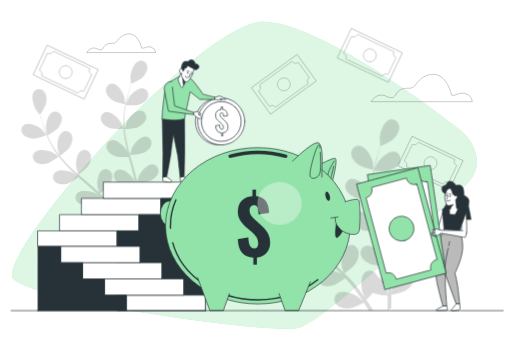
t = 0.00 s
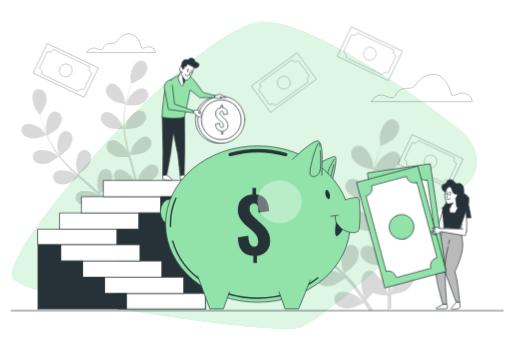
t = 0.19 s
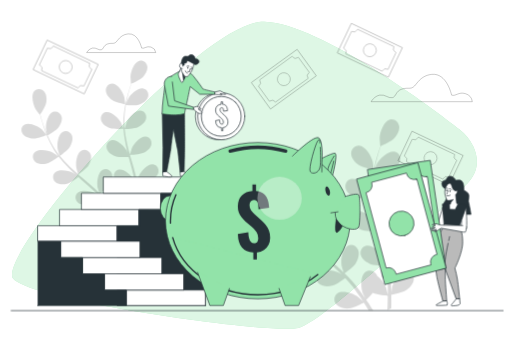
t = 0.56 s
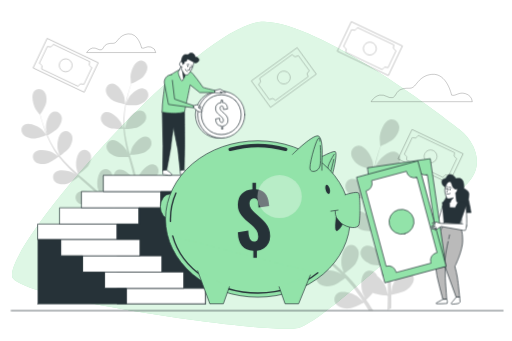
t = 0.75 s
t = 0.94 s: frame unchanged from t = 0.56 s, image omitted
t = 1.31 s: frame unchanged from t = 0.19 s, image omitted

The animated SVG that drew these frames (rendered in a browser with its animation timeline set to each time). Animation: 1 CSS @keyframes rule; one cycle of 1.50 s, repeats indefinitely.

<svg class="animated" id="freepik_stories-money-income" xmlns="http://www.w3.org/2000/svg" viewBox="0 0 750 500" version="1.1" xmlns:xlink="http://www.w3.org/1999/xlink" xmlns:svgjs="http://svgjs.com/svgjs"><style>svg#freepik_stories-money-income:not(.animated) .animable {opacity: 0;}svg#freepik_stories-money-income.animated #freepik--Money--inject-114 {animation: 1.5s Infinite  linear floating;animation-delay: 0s;}svg#freepik_stories-money-income.animated #freepik--Stairs--inject-114 {animation: 1.5s Infinite  linear floating;animation-delay: 0s;}svg#freepik_stories-money-income.animated #freepik--character-2--inject-114 {animation: 1.5s Infinite  linear floating;animation-delay: 0s;}svg#freepik_stories-money-income.animated #freepik--character-1--inject-114 {animation: 1.5s Infinite  linear floating;animation-delay: 0s;}svg#freepik_stories-money-income.animated #freepik--piggy-bank--inject-114 {animation: 1.5s Infinite  linear floating;animation-delay: 0s;}            @keyframes floating {                0% {                    opacity: 1;                    transform: translateY(0px);                }                50% {                    transform: translateY(-10px);                }                100% {                    opacity: 1;                    transform: translateY(0px);                }            }        </style><g id="freepik--background-simple--inject-114" class="animable" style="transform-origin: 358.107px 256.945px;"><path d="M693.45,214.3a68.8,68.8,0,0,0-20-24.59C637.59,161.77,469.77,34.48,387.2,31.84c-92.76-3-396.27,344.33-368.07,377s377,81.62,417.79,72,233-194.14,250.82-215.2C703.42,247.11,699.93,228,693.45,214.3Z" style="fill: rgb(146, 227, 169); transform-origin: 358.107px 256.945px;" id="elyzskxb2zt2" class="animable"></path><g id="el0wkuu8bebhcr"><path d="M693.45,214.3a68.8,68.8,0,0,0-20-24.59C637.59,161.77,469.77,34.48,387.2,31.84c-92.76-3-396.27,344.33-368.07,377s377,81.62,417.79,72,233-194.14,250.82-215.2C703.42,247.11,699.93,228,693.45,214.3Z" style="fill: rgb(255, 255, 255); opacity: 0.7; transform-origin: 358.107px 256.945px;" class="animable"></path></g></g><g id="freepik--Clouds--inject-114" class="animable" style="transform-origin: 409.45px 99.3624px;"><g id="el1g84qbuuca5"><path d="M661.77,139.44s-6.68-32.65-28.95-30.42c-10.12,1-16.89,6.08-22.76,14-7.53,10.11-10.23,4.23-21,7.55-9.64,3-8.16,11.13-14.1,12.61s-10.38-5.19-18.55-3.71-12.61,9.65-12.61,9.65H692.19a14.38,14.38,0,0,0-10.39-11.87C672.16,134.25,667.7,141.67,661.77,139.44Z" style="fill: none; stroke: rgb(0, 0, 0); stroke-miterlimit: 10; opacity: 0.3; transform-origin: 617.995px 129.015px;" class="animable"></path></g><g id="elwl9ez2flosa"><path d="M207.28,70.47s-4.56-22.32-19.78-20.79c-6.92.69-11.54,4.16-15.55,9.54-5.15,6.91-7,2.89-14.36,5.16C151,66.41,152,72,148,73s-7.1-3.55-12.67-2.53-8.62,6.59-8.62,6.59H228.07A9.81,9.81,0,0,0,221,69C214.38,66.92,211.34,72,207.28,70.47Z" style="fill: none; stroke: rgb(0, 0, 0); stroke-miterlimit: 10; opacity: 0.3; transform-origin: 177.39px 63.3324px;" class="animable"></path></g></g><g id="freepik--Money--inject-114" class="animable animator-active" style="transform-origin: 363.46px 160.235px;"><g id="elw4x4id4mz9m"><g style="opacity: 0.3; transform-origin: 541.9px 81.2px;" class="animable"><g id="elvfmhi0dvym"><rect x="517.94" y="39.72" width="47.92" height="82.96" style="fill: none; stroke: rgb(0, 0, 0); stroke-miterlimit: 10; transform-origin: 541.9px 81.2px; transform: rotate(-64.54deg);" class="animable"></rect></g><path d="M523.46,51a5.78,5.78,0,0,1-7.7,2.73,4.82,4.82,0,0,1-.63-.35L503.3,78.25a5.46,5.46,0,0,1,.67.26,5.79,5.79,0,0,1,2.73,7.71,3.07,3.07,0,0,1-.17.31L560.05,112c0-.11.09-.22.14-.33a5.78,5.78,0,0,1,7.7-2.74,6.44,6.44,0,0,1,.63.36l11.83-24.84a5.52,5.52,0,0,1-.67-.27A5.77,5.77,0,0,1,577,76.5a4.82,4.82,0,0,1,.35-.63L523.72,50.36A5.46,5.46,0,0,1,523.46,51Zm27,34.24A9.48,9.48,0,1,1,546,72.64,9.47,9.47,0,0,1,550.46,85.27Z" style="fill: none; stroke: rgb(0, 0, 0); stroke-miterlimit: 10; transform-origin: 541.825px 81.18px;" id="el7iea22szwz" class="animable"></path></g></g><g id="elulaj13od19"><g style="opacity: 0.3; transform-origin: 95.94px 105.7px;" class="animable"><g id="elu4dewjtt5f"><rect x="71.98" y="64.22" width="47.92" height="82.96" style="fill: none; stroke: rgb(0, 0, 0); stroke-miterlimit: 10; transform-origin: 95.94px 105.7px; transform: rotate(-64.54deg);" class="animable"></rect></g><path d="M77.5,75.53a5.77,5.77,0,0,1-7.7,2.73,4.82,4.82,0,0,1-.63-.35L57.34,102.75A5.52,5.52,0,0,1,58,103a5.77,5.77,0,0,1,2.73,7.7c-.05.11-.11.21-.17.32l53.52,25.48.14-.33a5.77,5.77,0,0,1,7.7-2.73,4.82,4.82,0,0,1,.63.35L134.39,109c-.23-.08-.45-.16-.67-.26A5.78,5.78,0,0,1,131,101a4.71,4.71,0,0,1,.35-.62L77.76,74.86A4.22,4.22,0,0,1,77.5,75.53Zm27,34.24A9.47,9.47,0,1,1,100,97.14,9.48,9.48,0,0,1,104.5,109.77Z" style="fill: none; stroke: rgb(0, 0, 0); stroke-miterlimit: 10; transform-origin: 95.865px 105.68px;" id="elylphvr9uw3" class="animable"></path></g></g><g id="el2753iqr57kd"><g style="opacity: 0.3; transform-origin: 630.98px 239.27px;" class="animable"><g id="el0lnafup6pj"><rect x="607.02" y="197.79" width="47.92" height="82.96" style="fill: none; stroke: rgb(0, 0, 0); stroke-miterlimit: 10; transform-origin: 630.98px 239.27px; transform: rotate(-64.54deg);" class="animable"></rect></g><path d="M612.54,209.1a5.78,5.78,0,0,1-7.71,2.74c-.22-.11-.42-.23-.62-.35l-11.83,24.84a6.16,6.16,0,0,1,.67.26,5.79,5.79,0,0,1,2.73,7.71l-.17.31,53.52,25.49a1.92,1.92,0,0,1,.14-.33A5.77,5.77,0,0,1,657,267c.22.11.43.23.63.35l11.82-24.84a6,6,0,0,1-.66-.26,5.79,5.79,0,0,1-2.74-7.71c.11-.21.23-.42.36-.62L612.8,208.44A5.32,5.32,0,0,1,612.54,209.1Zm27,34.25a9.48,9.48,0,1,1-4.48-12.63A9.48,9.48,0,0,1,639.53,243.35Z" style="fill: none; stroke: rgb(0, 0, 0); stroke-miterlimit: 10; transform-origin: 630.915px 239.27px;" id="elc5zqarkdgdk" class="animable"></path></g></g><g id="el285v8z1ljs7"><g style="opacity: 0.3; transform-origin: 415.77px 123.61px;" class="animable"><g id="elj8viyjyz7zr"><rect x="391.81" y="82.13" width="47.92" height="82.96" style="fill: none; stroke: rgb(0, 0, 0); stroke-miterlimit: 10; transform-origin: 415.77px 123.61px; transform: rotate(-125.94deg);" class="animable"></rect></g><path d="M380.46,125.36a5.78,5.78,0,0,1-1.29,8.07,4.39,4.39,0,0,1-.61.38l16.15,22.28a6.09,6.09,0,0,1,.55-.46,5.79,5.79,0,0,1,8.08,1.29,3,3,0,0,1,.19.3l48-34.8-.22-.27a5.79,5.79,0,0,1,1.28-8.08c.2-.14.41-.26.61-.38L437,91.42a6.37,6.37,0,0,1-.55.46,5.79,5.79,0,0,1-8.07-1.29A5.6,5.6,0,0,1,428,90l-48,34.83A5,5,0,0,1,380.46,125.36Zm43-7.31a9.47,9.47,0,1,1-13.23-2.11A9.46,9.46,0,0,1,423.44,118.05Z" style="fill: none; stroke: rgb(0, 0, 0); stroke-miterlimit: 10; transform-origin: 415.88px 123.61px;" id="elo5dqmuodqmh" class="animable"></path></g></g></g><g id="freepik--Plants--inject-114" class="animable" style="transform-origin: 318.748px 272.168px;"><g id="elf6qxgc6izc8"><g style="opacity: 0.15; transform-origin: 132.602px 213.428px;" class="animable"><path d="M48.46,203.24c6.34.21,19.44-5.35,19.45-5.35s-6.29-7.52-6.75-7.94c-5.31-4.91-18.47-11.28-25.52-7.3-5.09,2.87-5.94,9.44-2.71,14S43.06,203.07,48.46,203.24Z" id="eluqbjk7dgi5" class="animable" style="transform-origin: 49.466px 192.323px;"></path><path d="M68.26,239.7c5.93-1.41,16.36-9.53,17.19-10.18a169.27,169.27,0,0,0,15,16.94c3.12,3.12,6.36,6.15,9.64,9.15-1.7-1.14-3.23-2.16-3.46-2.28-6.43-3.33-20.8-6-26.55-.29-4.15,4.11-3.23,10.66,1.09,14.23s11.46,3.5,16.72,2.24,14.36-8,16.73-9.83l3.8,3.43c6.13,5.44,12.26,10.84,18.11,16.32,2.06,1.93,4,3.91,6,5.88-1.52-1-2.8-1.86-3-2-6.42-3.33-20.79-6-26.55-.29-4.15,4.1-3.23,10.66,1.09,14.22s11.46,3.51,16.72,2.25c5.09-1.21,13.48-7.36,16.3-9.5,2,2.08,3.92,4.16,5.72,6.26,1.2,1.46,2.46,2.79,3.58,4.33l3.39,4.45c2,2.91,4.19,5.9,6.12,8.79,1.36,2,2.61,3.92,3.89,5.87-2-2-6.09-5.68-6.47-6-5.84-4.27-19.64-9.08-26.2-4.31-4.72,3.43-4.8,10.05-1.07,14.23s10.8,5.19,16.18,4.75c5.93-.49,17.05-6.63,18.43-7.4,2.1,3.21,4.1,6.36,5.95,9.37,1.66,2.68,3.2,5.25,4.65,7.7l4.72-1.87c-1.65-2.67-3.41-5.46-5.32-8.4-2.11-3.27-4.43-6.73-6.85-10.26a105,105,0,0,0,8.37-8.94c5.51,2.64,17.33,3.59,18.85,3.7,0,3.84-.09,7.57-.21,11.1q-.1,3.63-.27,7l5-2c0-1.6.06-3.22.07-4.9.05-3.9,0-8.07,0-12.35,1.53-.26,14.06-2.53,19-5.89,4.46-3.06,9.28-8.19,9.55-13.91s-4-10.67-9.82-10.35c-8.09.44-15.76,12.88-17.59,19.88-.11.41-.79,5-1.16,7.94,0-1.75-.06-3.44-.12-5.24-.1-3.56-.3-7.11-.51-10.93-.16-1.84-.32-3.69-.49-5.57s-.49-3.82-.73-5.75c-.66-4.46-1.53-8.95-2.52-13.45,3.12-.1,14.17-.58,19.06-2.94s10.42-6.69,11.55-12.3-2.33-11.16-8.14-11.72c-8.06-.79-17.52,10.35-20.4,17-.18.41-1.71,5.41-2.49,8.17-.62-2.7-1.22-5.4-1.93-8.12-2-7.83-4.36-15.69-6.63-23.55-.7-2.41-1.36-4.81-2-7.22,1.11,0,14.26-.32,19.74-3,4.87-2.34,10.42-6.68,11.55-12.29s-2.33-11.16-8.14-11.72c-8.06-.79-17.53,10.35-20.4,17-.22.5-2.41,7.7-2.87,9.55-1.49-5.3-2.93-10.59-4.13-15.87a168.94,168.94,0,0,1-3.57-21.61c.51,0,14.25-.25,19.86-3,4.86-2.34,10.41-6.68,11.54-12.29s-2.33-11.16-8.14-11.73c-8.06-.78-17.52,10.36-20.4,17-.22.53-2.57,8.26-2.9,9.7,0-.42-.13-.86-.16-1.28a123.68,123.68,0,0,1,.38-22c.38-4,1-7.86,1.62-11.58,2.57.22,14.29,1.08,19.61-.8,5.09-1.8,11.09-5.5,12.82-10.95s-1.09-11.35-6.8-12.55c-7.93-1.66-18.56,8.37-22.14,14.65-.2.34-1.8,4-2.92,6.74.32-1.67.62-3.41,1-5,1.26-6,2.78-11.41,4.17-16.19.81-2.72,1.6-5.16,2.36-7.43,2.62-1.1,13.15-5.66,16.93-9.7s7.31-10,6.34-15.64-6.19-9.56-11.82-8c-7.8,2.18-12.61,16-12.9,23.21,0,.62.71,10.44.84,10.38l.16-.06c-.78,2.17-1.58,4.51-2.41,7.08-1.5,4.76-3.14,10.16-4.54,16.15a171.39,171.39,0,0,0-3.59,19.55,125.25,125.25,0,0,0-.87,22.21l0,.27c-.84-2.22-3.39-8.35-3.64-8.8-3.52-6.32-14-16.47-22-14.89-5.72,1.13-8.57,7.11-6.93,12.47s7.62,9.24,12.7,11.09c5.73,2.09,18.9,1.08,19.95,1a170.53,170.53,0,0,0,3.19,22.43c.89,4.31,1.91,8.63,3,12.94-.79-1.89-1.51-3.58-1.64-3.81-3.52-6.32-14-16.47-22-14.89-5.72,1.14-8.58,7.11-6.94,12.47s7.63,9.24,12.71,11.09,16.4,1.25,19.37,1c.44,1.65.85,3.3,1.29,5,2.1,7.92,4.24,15.8,6.1,23.61.65,2.75,1.2,5.48,1.75,8.21-.7-1.69-1.3-3.1-1.42-3.3-3.52-6.33-14-16.48-22-14.9-5.72,1.14-8.58,7.12-6.94,12.48s7.63,9.24,12.71,11.09c4.91,1.79,15.3,1.3,18.84,1.07.48,2.81,1,5.63,1.32,8.38.19,1.88.5,3.68.59,5.58s.25,3.74.37,5.58c.11,3.56.24,7.23.26,10.71,0,2.41,0,4.72,0,7-.62-2.74-2-8.09-2.11-8.52a37.17,37.17,0,0,0-11.34-15,11.2,11.2,0,0,0-.9-1.92c-2.88-4.81-9.22-6.7-13.91-3.22-6.5,4.83-6,19.44-3.7,26.29.14.4,2.12,4.62,3.41,7.26-1-1.43-1.95-2.84-3-4.31-2-2.91-4.17-5.76-6.45-8.83l-3.48-4.38c-1.14-1.48-2.52-2.91-3.79-4.39-3-3.36-6.21-6.62-9.52-9.83,2.55-1.8,11.5-8.3,14.28-13s5-11.32,2.85-16.62-8.1-8-13.26-5.29c-7.16,3.79-8.9,18.3-7.64,25.42.08.45,1.56,5.46,2.43,8.2-2-1.92-4-3.84-6.08-5.71-6-5.41-12.3-10.69-18.53-16-1.91-1.62-3.79-3.26-5.68-4.89.91-.63,11.72-8.14,14.83-13.36,2.77-4.64,5-11.33,2.85-16.63s-8.1-8-13.26-5.29c-7.16,3.8-8.91,18.31-7.64,25.43.09.54,2.23,7.74,2.87,9.55-4.16-3.6-8.28-7.23-12.19-11a170.33,170.33,0,0,1-14.91-16.05c.43-.3,11.74-8.08,14.93-13.43,2.77-4.64,5-11.32,2.85-16.62s-8.1-8-13.25-5.29c-7.17,3.79-8.91,18.3-7.65,25.42.1.56,2.41,8.31,2.93,9.69-.27-.33-.58-.64-.84-1A122.7,122.7,0,0,1,74.37,209c-1.91-3.57-3.53-7.09-5-10.55,2.25-1.23,12.5-7,15.9-11.48,3.26-4.31,6.22-10.71,4.66-16.21s-7.17-8.86-12.59-6.71c-7.54,3-10.87,17.21-10.4,24.43,0,.39.73,4.35,1.29,7.23-.66-1.57-1.36-3.18-2-4.7-2.26-5.7-4-11-5.45-15.81-.82-2.71-1.51-5.18-2.13-7.49,1.58-2.37,7.84-12,8.77-17.44s.58-12.36-3.34-16.53-10.44-4.56-14.27-.16c-5.31,6.12-1.71,20.29,2,26.48.32.53,6.35,8.31,6.43,8.19l.1-.14c.55,2.24,1.17,4.64,1.89,7.24,1.38,4.8,3,10.2,5.13,16a168.4,168.4,0,0,0,7.79,18.29,124.53,124.53,0,0,0,11.53,19l.17.21c-1.93-1.39-7.44-5.09-7.9-5.33-6.42-3.33-20.79-6-26.54-.29-4.15,4.11-3.24,10.66,1.09,14.23S63,241,68.26,239.7Z" id="eliec5zy477" class="animable" style="transform-origin: 140.655px 213.428px;"></path><path d="M183.27,152.93c.15,0-1.09-9.74-1.24-10.34-1.73-7-9.19-19.6-17.27-20.17-5.82-.42-10.15,4.6-10,10.19s4.91,10.93,9.32,14.06C169.27,150.34,183.26,152.93,183.27,152.93Z" id="el28gla3hfg4k" class="animable" style="transform-origin: 169.019px 137.663px;"></path></g></g><g id="elc4ivg8k2lzo"><g style="opacity: 0.15; transform-origin: 488.876px 315.285px;" class="animable"><path d="M391.47,307.27c7.34.24,22.5-6.19,22.52-6.2s-7.28-8.7-7.81-9.19c-6.16-5.69-21.39-13.06-29.56-8.45-5.89,3.32-6.87,10.92-3.13,16.22S385.21,307.07,391.47,307.27Z" id="eljxa8n2r0ie" class="animable" style="transform-origin: 392.635px 294.629px;"></path><path d="M539.87,454.51l.58,1h6.63c-.81-1.29-1.65-2.59-2.51-3.93-2.45-3.79-5.14-7.8-7.94-11.88a121.74,121.74,0,0,0,9.69-10.35c6.38,3.05,20.06,4.15,21.83,4.28,0,4.45-.11,8.77-.24,12.85-.09,2.81-.2,5.5-.32,8.1l5.79-2.3c0-1.85.07-3.73.09-5.69,0-4.51,0-9.33-.07-14.29,1.78-.31,16.28-2.92,22-6.82,5.16-3.54,10.75-9.49,11.06-16.1s-4.62-12.36-11.38-12c-9.36.51-18.24,14.92-20.36,23-.13.48-.91,5.82-1.35,9.19,0-2-.07-4-.14-6.07-.11-4.12-.34-8.23-.58-12.65q-.29-3.19-.57-6.45c-.14-2.16-.57-4.42-.85-6.66-.76-5.16-1.77-10.36-2.91-15.57,3.6-.11,16.41-.68,22.07-3.41s12.06-7.74,13.37-14.23-2.7-12.92-9.42-13.58c-9.34-.91-20.3,12-23.63,19.67-.21.48-2,6.27-2.89,9.46-.71-3.12-1.4-6.25-2.22-9.39-2.37-9.07-5.05-18.18-7.68-27.28-.81-2.78-1.58-5.57-2.36-8.35,1.28,0,16.51-.37,22.85-3.43,5.64-2.71,12.07-7.74,13.37-14.23s-2.69-12.92-9.42-13.58c-9.34-.91-20.29,12-23.62,19.67-.25.58-2.79,8.91-3.33,11.06-1.72-6.14-3.38-12.27-4.77-18.38a194.73,194.73,0,0,1-4.14-25c.59,0,16.5-.29,23-3.42,5.64-2.72,12.06-7.75,13.37-14.24s-2.69-12.92-9.42-13.57c-9.34-.92-20.29,12-23.63,19.67-.26.6-3,9.56-3.36,11.22,0-.49-.14-1-.18-1.48a142.53,142.53,0,0,1,.44-25.41c.44-4.67,1.12-9.11,1.88-13.41,3,.25,16.54,1.24,22.7-.93,5.9-2.08,12.84-6.37,14.84-12.68s-1.25-13.13-7.87-14.53c-9.18-1.93-21.48,9.69-25.64,17-.22.4-2.08,4.67-3.38,7.81.37-1.94.72-3.94,1.11-5.79,1.46-7,3.23-13.21,4.83-18.75.94-3.14,1.85-6,2.74-8.6,3-1.27,15.22-6.56,19.6-11.23s8.47-11.58,7.34-18.1-7.17-11.08-13.68-9.27c-9,2.52-14.61,18.5-14.94,26.87,0,.72.81,12.09,1,12l.19-.07c-.9,2.51-1.83,5.22-2.8,8.2-1.73,5.51-3.63,11.76-5.25,18.7a199.17,199.17,0,0,0-4.16,22.63,145.47,145.47,0,0,0-1,25.72c0,.1,0,.21,0,.31-1-2.57-3.93-9.67-4.22-10.19-4.07-7.32-16.25-19.07-25.45-17.24-6.63,1.32-9.93,8.24-8,14.44s8.83,10.7,14.7,12.84c6.63,2.43,21.89,1.25,23.1,1.15a197.82,197.82,0,0,0,3.7,26c1,5,2.21,10,3.47,15-.92-2.2-1.75-4.16-1.89-4.42-4.08-7.32-16.25-19.07-25.46-17.24-6.63,1.32-9.93,8.24-8,14.44s8.83,10.7,14.71,12.84,19,1.44,22.44,1.2c.5,1.91,1,3.83,1.48,5.74,2.44,9.16,4.92,18.29,7.07,27.33.76,3.18,1.39,6.34,2,9.5-.81-1.94-1.51-3.58-1.65-3.82-4.07-7.32-16.24-19.07-25.45-17.24-6.63,1.32-9.93,8.24-8,14.44s8.83,10.7,14.71,12.84c5.69,2.08,17.72,1.51,21.82,1.24.56,3.26,1.12,6.52,1.52,9.7.22,2.18.58,4.26.69,6.47s.29,4.33.43,6.46c.12,4.12.28,8.37.3,12.4,0,2.79,0,5.46,0,8.15-.72-3.18-2.26-9.37-2.44-9.87a43.16,43.16,0,0,0-13.13-17.35,13.66,13.66,0,0,0-1.05-2.22c-3.33-5.57-10.68-7.76-16.1-3.73-7.53,5.59-7,22.51-4.29,30.44.16.47,2.45,5.35,4,8.41-1.16-1.66-2.26-3.29-3.46-5-2.37-3.37-4.83-6.67-7.47-10.23l-4-5.07c-1.31-1.72-2.91-3.37-4.38-5.08-3.48-3.89-7.19-7.67-11-11.38,2.95-2.08,13.32-9.62,16.53-15s5.79-13.11,3.3-19.25-9.37-9.29-15.35-6.12c-8.29,4.39-10.31,21.19-8.85,29.44.09.51,1.81,6.31,2.81,9.48-2.32-2.22-4.62-4.44-7-6.61-7-6.26-14.23-12.38-21.45-18.51-2.21-1.88-4.39-3.77-6.58-5.67,1.06-.73,13.57-9.42,17.18-15.46,3.2-5.38,5.79-13.12,3.29-19.25s-9.37-9.29-15.34-6.13c-8.29,4.4-10.32,21.19-8.86,29.44.11.62,2.59,9,3.33,11.06-4.82-4.17-9.59-8.37-14.12-12.69a196.91,196.91,0,0,1-17.26-18.59c.5-.34,13.6-9.35,17.29-15.54,3.21-5.38,5.79-13.11,3.3-19.25s-9.38-9.29-15.35-6.12c-8.29,4.39-10.31,21.19-8.85,29.43.11.65,2.79,9.63,3.39,11.22-.31-.38-.67-.74-1-1.13A143.55,143.55,0,0,1,421.47,314c-2.21-4.14-4.09-8.21-5.83-12.22,2.61-1.43,14.48-8.09,18.42-13.29,3.77-5,7.19-12.4,5.39-18.77s-8.3-10.27-14.58-7.78c-8.73,3.46-12.58,19.93-12,28.29,0,.46.85,5,1.49,8.38-.76-1.82-1.58-3.69-2.27-5.45-2.61-6.59-4.6-12.79-6.31-18.3-.95-3.14-1.75-6-2.46-8.68,1.83-2.74,9.08-13.87,10.15-20.19,1.05-6.17.67-14.32-3.86-19.14s-12.1-5.28-16.53-.18c-6.15,7.09-2,23.49,2.36,30.65.38.62,7.35,9.63,7.45,9.49l.11-.16c.64,2.59,1.35,5.37,2.2,8.38,1.59,5.55,3.45,11.82,5.93,18.49a196.55,196.55,0,0,0,9,21.17,144.78,144.78,0,0,0,13.35,22l.2.24c-2.23-1.61-8.62-5.89-9.14-6.17-7.44-3.86-24.08-6.94-30.74-.34-4.8,4.76-3.74,12.35,1.26,16.48s13.27,4.05,19.36,2.6c6.86-1.64,18.94-11,19.9-11.79a196.17,196.17,0,0,0,17.4,19.62c3.61,3.6,7.36,7.11,11.16,10.59-2-1.33-3.74-2.5-4-2.64-7.44-3.86-24.07-6.94-30.74-.34-4.8,4.75-3.74,12.35,1.27,16.47s13.26,4.06,19.35,2.6,16.63-9.27,19.37-11.38c1.48,1.32,2.93,2.65,4.41,4,7.09,6.3,14.19,12.55,21,18.9,2.39,2.23,4.66,4.52,6.94,6.81-1.76-1.18-3.24-2.16-3.48-2.29-7.44-3.85-24.08-6.94-30.74-.34-4.81,4.76-3.74,12.35,1.26,16.48s13.27,4.05,19.36,2.6c5.89-1.41,15.61-8.52,18.87-11,2.27,2.41,4.54,4.82,6.63,7.26,1.39,1.69,2.84,3.23,4.14,5l3.92,5.15c2.38,3.37,4.85,6.83,7.09,10.18,1.57,2.31,3,4.54,4.5,6.79-2.35-2.25-7.05-6.57-7.48-6.88-6.77-4.94-22.75-10.51-30.34-5-5.47,4-5.57,11.65-1.24,16.48s12.5,6,18.73,5.5c6.87-.56,19.74-7.67,21.34-8.57C535.41,447.39,537.73,451,539.87,454.51Z" id="el01cocj82gq8p" class="animable" style="transform-origin: 498.223px 315.285px;"></path><path d="M547.56,249c.17,0-1.27-11.28-1.44-12-2-8.14-10.64-22.69-20-23.35-6.75-.48-11.76,5.32-11.56,11.8s5.69,12.65,10.79,16.28C531.35,246,547.55,249,547.56,249Z" id="elbwdwyd8gt" class="animable" style="transform-origin: 531.064px 231.311px;"></path></g></g></g><g id="freepik--Stairs--inject-114" class="animable" style="transform-origin: 178.035px 361.245px;"><rect x="55.34" y="338.49" width="115.86" height="22.67" style="fill: rgb(255, 255, 255); stroke: rgb(38, 50, 56); stroke-linecap: round; stroke-linejoin: round; transform-origin: 113.27px 349.825px;" id="elzqdc9a3tlwb" class="animable"></rect><rect x="87.42" y="314.67" width="115.86" height="23.82" style="fill: rgb(255, 255, 255); stroke: rgb(38, 50, 56); stroke-linecap: round; stroke-linejoin: round; transform-origin: 145.35px 326.58px;" id="elsl3mcb3kgz8" class="animable"></rect><rect x="119.51" y="290.84" width="115.86" height="23.82" style="fill: rgb(255, 255, 255); stroke: rgb(38, 50, 56); stroke-linecap: round; stroke-linejoin: round; transform-origin: 177.44px 302.75px;" id="elpxfhbxokyy" class="animable"></rect><rect x="151.59" y="267.02" width="115.86" height="23.82" style="fill: rgb(255, 255, 255); stroke: rgb(38, 50, 56); stroke-linecap: round; stroke-linejoin: round; transform-origin: 209.52px 278.93px;" id="elinm3neqhrof" class="animable"></rect><polygon points="300.73 455.47 300.73 267.02 267.46 267.02 267.46 290.84 235.37 290.84 235.37 314.67 203.29 314.67 203.29 338.49 171.2 338.49 171.2 455.47 300.73 455.47" style="fill: rgb(38, 50, 56); stroke: rgb(38, 50, 56); stroke-linecap: round; stroke-linejoin: round; transform-origin: 235.965px 361.245px;" id="el3j5yexd1793" class="animable"></polygon><rect x="184.87" y="432.79" width="115.86" height="22.67" style="fill: rgb(255, 255, 255); stroke: rgb(38, 50, 56); stroke-linecap: round; stroke-linejoin: round; transform-origin: 242.8px 444.125px;" id="el6eeb46kqhou" class="animable"></rect><g id="elrtnqcbid0hg"><rect x="152.78" y="408.97" width="115.86" height="23.82" style="fill: rgb(255, 255, 255); stroke: rgb(38, 50, 56); stroke-linecap: round; stroke-linejoin: round; transform-origin: 210.71px 420.88px; transform: rotate(180deg);" class="animable"></rect></g><g id="eljph1c32rteh"><rect x="120.69" y="385.14" width="115.86" height="23.83" style="fill: rgb(255, 255, 255); stroke: rgb(38, 50, 56); stroke-linecap: round; stroke-linejoin: round; transform-origin: 178.62px 397.055px; transform: rotate(180deg);" class="animable"></rect></g><g id="eln5vp3bf1dpr"><rect x="88.61" y="361.32" width="115.86" height="23.82" style="fill: rgb(255, 255, 255); stroke: rgb(38, 50, 56); stroke-linecap: round; stroke-linejoin: round; transform-origin: 146.54px 373.23px; transform: rotate(180deg);" class="animable"></rect></g><polygon points="55.34 455.47 55.34 361.32 88.61 361.32 88.61 385.14 120.69 385.14 120.69 408.97 152.78 408.97 152.78 432.79 184.87 432.79 184.87 455.47 55.34 455.47" style="fill: rgb(38, 50, 56); stroke: rgb(38, 50, 56); stroke-linecap: round; stroke-linejoin: round; transform-origin: 120.105px 408.395px;" id="elno7mehvtd3b" class="animable"></polygon></g><g id="freepik--character-2--inject-114" class="animable" style="transform-origin: 606.61px 349.275px;"><path d="M648.54,312.31,641,337l-16.72-12.85a47.74,47.74,0,0,0-1-4.76c-.33-.78-2.32-3.1-2.77-4s-1.1-.11-1.1.56,1.55,2.88,1.55,2.88l-.78.77-6.2-2.95a.6.6,0,0,0-.8.3h0a.58.58,0,0,0,.18.72l3.39,2.6-.44.88-5.65-2.32a.57.57,0,0,0-.75.34h0a.57.57,0,0,0,.25.66l5.15,3-3.36.66a.57.57,0,0,0-.43.73h0a.58.58,0,0,0,.54.39h3.47l-3,1.1s.39.87,1,.84l3.55-.17,5.21.33s16.93,17.75,17.49,18.29,3.88,1.75,4.54,1.09,8.09-9.64,8.09-9.64l-1.11-23.25S650.2,311,648.54,312.31Z" style="fill: rgb(255, 255, 255); stroke: rgb(38, 50, 56); stroke-linecap: round; stroke-linejoin: round; transform-origin: 631.147px 329.088px;" id="eln03hl8ezzhd" class="animable"></path><path d="M652.54,283.83s-3.23.22-4.75-5,2.38-6.7,4.54-7.13,2.59-5.18,6.26-5.83,7.55,2.38,8.42,5,6.48-1.3,9.71,2.16,3,10.14,3,12.52,7.34,2.81,7.34,8.42-.87,8.42-.44,9.28,3.67,18.54,3.67,18.54H650s-1.29-12.92.22-16.16,2.81-3.46,3.45-6.48,0-7.77-.43-9.93A53.1,53.1,0,0,1,652.54,283.83Z" style="fill: rgb(38, 50, 56); stroke: rgb(38, 50, 56); stroke-linecap: round; stroke-linejoin: round; transform-origin: 668.869px 293.785px;" id="elaid9itwdqtb" class="animable"></path><polygon points="660.32 306.5 648.23 306.72 650.6 336.29 673.49 338.02 684.28 307.36 671.33 306.29 660.32 306.5" style="fill: rgb(38, 50, 56); stroke: rgb(38, 50, 56); stroke-linecap: round; stroke-linejoin: round; transform-origin: 666.255px 322.155px;" id="elv0psktbil9i" class="animable"></polygon><path d="M656.43,276.92s-3.24,4.54-3.89,6.91a18.06,18.06,0,0,0-.54,8.47c.65,3.24,2.49,8.59,3.78,9s4.75,0,4.75,0l-.21,5.18h-1.73l.21,7.77,8.21.43,4.32-8.42-2.16-.43-1.51-12.73s2.15-2.38,2.37-4.11a23,23,0,0,0,.22-2.59s-2.59,1.95-4.75,0-2.81-4.1-3.46-6.26-1.94-3.88-3-3.88A8.42,8.42,0,0,0,656.43,276.92Z" style="fill: rgb(255, 255, 255); stroke: rgb(38, 50, 56); stroke-linecap: round; stroke-linejoin: round; transform-origin: 661.529px 295.47px;" id="el4z8tjrp512o" class="animable"></path><polygon points="660.53 301.32 664.2 300.02 660.75 303.91 660.53 301.32" style="fill: rgb(38, 50, 56); stroke: rgb(38, 50, 56); stroke-linecap: round; stroke-linejoin: round; transform-origin: 662.365px 301.965px;" id="el80njotcwt2b" class="animable"></polygon><path d="M650.6,336.29l-2.37,7.56s-8.64,9.28-10.37,26.55,1.08,34.33,1.95,41.24S649,449.09,649,449.09h5.62s-2.08-28.38-2.08-31.19V402.14l15.87,43.64,5.19.22s-2.08-20.61-3.37-29a141.07,141.07,0,0,0-3.65-16.34S678,378,678,362.42s-3.89-19-3.89-19l-.64-5.4Z" style="fill: rgb(186, 186, 186); stroke: rgb(38, 50, 56); stroke-linecap: round; stroke-linejoin: round; transform-origin: 657.654px 392.69px;" id="elx705riokmp" class="animable"></path><path d="M657.53,360c.75-3.37,1.27-5.59,1.27-5.59" style="fill: none; stroke: rgb(38, 50, 56); stroke-linecap: round; stroke-linejoin: round; transform-origin: 658.165px 357.205px;" id="el118s062f7we" class="animable"></path><path d="M652.54,402.14s-.86-4.32-.21-13.6c.38-5.48,2.56-16.36,4.29-24.36" style="fill: none; stroke: rgb(38, 50, 56); stroke-linecap: round; stroke-linejoin: round; transform-origin: 654.353px 383.16px;" id="eljvcb45ht6ek" class="animable"></path><path d="M649,449.09s-10.14,4.75-10.14,5.83,16.19,0,16.19,0a7.67,7.67,0,0,0,.43-3.24,7.78,7.78,0,0,0-.86-2.59Z" style="fill: rgb(255, 255, 255); stroke: rgb(38, 50, 56); stroke-linecap: round; stroke-linejoin: round; transform-origin: 647.183px 452.245px;" id="elxtj6sqog55" class="animable"></path><path d="M668.41,445.78s-4.74,6.05-6.26,7.56-1.08,2.59.22,2.59,8.64-.43,9.93-1.29a8.41,8.41,0,0,0,1.94-1.73L673.6,446Z" style="fill: rgb(255, 255, 255); stroke: rgb(38, 50, 56); stroke-linecap: round; stroke-linejoin: round; transform-origin: 667.714px 450.855px;" id="elv9l98h0pmn8" class="animable"></path><path d="M683,311.25s1.95,28.71.22,31.74-6.69,1.29-7.12,0,.43-12.53.43-12.53Z" style="fill: rgb(255, 255, 255); stroke: rgb(38, 50, 56); stroke-linecap: round; stroke-linejoin: round; transform-origin: 679.958px 327.961px;" id="elzwgqzw1p89i" class="animable"></path><g id="elmicrf2zx8ma"><rect x="549.95" y="248.45" width="92.48" height="160.11" style="fill: rgb(146, 227, 169); stroke: rgb(38, 50, 56); stroke-linecap: round; stroke-linejoin: round; transform-origin: 596.19px 328.505px; transform: rotate(-8.29deg);" class="animable"></rect></g><path d="M624.82,266.56a11.15,11.15,0,0,1-12.65-9.43,12.81,12.81,0,0,1-.1-1.38l-52.55,7.65a10.15,10.15,0,0,1,.3,1.35,11.17,11.17,0,0,1-9.44,12.65c-.23,0-.45.05-.68.07l16.48,113.2c.23-.05.45-.1.68-.13A11.15,11.15,0,0,1,579.51,400a10.69,10.69,0,0,1,.11,1.38l52.54-7.65a9.94,9.94,0,0,1-.29-1.36,11.14,11.14,0,0,1,9.43-12.64,10.69,10.69,0,0,1,1.38-.11L626.17,266.27A12,12,0,0,1,624.82,266.56Zm-26,80a18.29,18.29,0,1,1,15.46-20.74A18.29,18.29,0,0,1,598.82,346.6Z" style="fill: rgb(255, 255, 255); stroke: rgb(38, 50, 56); stroke-linecap: round; stroke-linejoin: round; transform-origin: 596.19px 328.565px;" id="elzkc0mm5vgf" class="animable"></path><g id="elcmpwvpmgvh"><rect x="542.08" y="255.17" width="92.48" height="160.11" style="fill: rgb(146, 227, 169); stroke: rgb(38, 50, 56); stroke-linecap: round; stroke-linejoin: round; transform-origin: 588.32px 335.225px; transform: rotate(-15.0049deg);" class="animable"></rect></g><path d="M609.54,270.37a11.16,11.16,0,0,1-13.66-7.89,13.61,13.61,0,0,1-.27-1.36l-51.29,13.72a11.9,11.9,0,0,1,.45,1.31,11.15,11.15,0,0,1-7.9,13.66c-.22.06-.45.1-.67.15l29.56,110.51.66-.21a11.15,11.15,0,0,1,13.66,7.89,10.9,10.9,0,0,1,.27,1.36l51.29-13.72a11.9,11.9,0,0,1-.45-1.31,11.16,11.16,0,0,1,7.9-13.66,9.09,9.09,0,0,1,1.36-.27l-29.6-110.63A11.22,11.22,0,0,1,609.54,270.37ZM593,352.89A18.29,18.29,0,1,1,606,330.5,18.28,18.28,0,0,1,593,352.89Z" style="fill: rgb(255, 255, 255); stroke: rgb(38, 50, 56); stroke-linecap: round; stroke-linejoin: round; transform-origin: 588.325px 335.315px;" id="elw0li8mesw3h" class="animable"></path><path d="M678,338.24l-32.17-.65s-6.48-2.16-7.56-2.16a26.05,26.05,0,0,0-4.46,1.13.59.59,0,0,0-.4.68h0a.59.59,0,0,0,.68.46l3.11-.54.86.64-6.23,4a.6.6,0,0,0-.2.79h0a.6.6,0,0,0,.78.26l4.68-2.2.16,1.18-5,2.61a.73.73,0,0,0-.34.91h0a.74.74,0,0,0,.84.44l1.83-.42h0a1.72,1.72,0,0,0,1.79.57l3.41-1-2.16,1.38a.62.62,0,0,0-.09,1h0a.62.62,0,0,0,.76,0l4.32-2.95,3.7-2.36,32.6,5.74s2.75.24,3.23-.31,1.41-5.75,1.49-7.09" style="fill: rgb(255, 255, 255); stroke: rgb(38, 50, 56); stroke-linecap: round; stroke-linejoin: round; transform-origin: 657.593px 341.616px;" id="el50wnyh0dsnx" class="animable"></path><line x1="634.59" y1="345.39" x2="639" y2="343.74" style="fill: rgb(255, 255, 255); stroke: rgb(38, 50, 56); stroke-linecap: round; stroke-linejoin: round; transform-origin: 636.795px 344.565px;" id="elllfxvookdm" class="animable"></line><path d="M655.43,286.66c0,.74-.38,1.35-.86,1.35s-.86-.61-.86-1.35.39-1.34.86-1.34S655.43,285.92,655.43,286.66Z" style="fill: rgb(38, 50, 56); transform-origin: 654.57px 286.665px;" id="elbv1i06sdx6l" class="animable"></path><path d="M660.26,287.68c0,.74-.39,1.34-.86,1.34s-.86-.6-.86-1.34.39-1.34.86-1.34S660.26,286.94,660.26,287.68Z" style="fill: rgb(38, 50, 56); transform-origin: 659.4px 287.68px;" id="el9rztmlhmygb" class="animable"></path><path d="M653.5,283.61s.86-1.08,2.57.1" style="fill: none; stroke: rgb(38, 50, 56); stroke-linecap: round; stroke-linejoin: round; transform-origin: 654.785px 283.434px;" id="elz1lh3d2qnc" class="animable"></path><path d="M658.43,284.25a2.43,2.43,0,0,1,3.12,1.29" style="fill: none; stroke: rgb(38, 50, 56); stroke-linecap: round; stroke-linejoin: round; transform-origin: 659.99px 284.81px;" id="el4grdikg4y94" class="animable"></path><path d="M656.29,286.72a4.16,4.16,0,0,1-.11,1.93c-.32.75-1.82,2.14-1.71,2.47s.85.53.85.53" style="fill: none; stroke: rgb(38, 50, 56); stroke-linecap: round; stroke-linejoin: round; transform-origin: 655.41px 289.185px;" id="ela8da6w6ehz" class="animable"></path><path d="M654.36,294.23s3,1.39,5.36-.54" style="fill: none; stroke: rgb(38, 50, 56); stroke-linecap: round; stroke-linejoin: round; transform-origin: 657.04px 294.202px;" id="elccmfbgwq2yt" class="animable"></path></g><g id="freepik--character-1--inject-114" class="animable" style="transform-origin: 301.366px 177.256px;"><circle cx="320.62" cy="178.01" r="34.46" style="fill: rgb(255, 255, 255); stroke: rgb(38, 50, 56); stroke-linecap: round; stroke-linejoin: round; transform-origin: 320.62px 178.01px;" id="elj2jvgzhghc" class="animable"></circle><circle cx="324.1" cy="178.01" r="34.46" style="fill: rgb(255, 255, 255); stroke: rgb(38, 50, 56); stroke-linecap: round; stroke-linejoin: round; transform-origin: 324.1px 178.01px;" id="el9kk3rlnou4j" class="animable"></circle><g id="elhlsks77zkqj"><circle cx="324.1" cy="178.01" r="29.24" style="fill: rgb(255, 255, 255); stroke: rgb(38, 50, 56); stroke-linecap: round; stroke-linejoin: round; transform-origin: 324.1px 178.01px; transform: rotate(-45deg);" class="animable"></circle></g><path d="M324.43,198.57v-3.85q-4.26-.16-6.37-2.73t-2.28-7.66l5.84-1a17,17,0,0,0,.43,3.45,4.29,4.29,0,0,0,1.06,2.07,2.48,2.48,0,0,0,1.82.69,1.87,1.87,0,0,0,1.76-.83,3.83,3.83,0,0,0,.47-1.91,6.11,6.11,0,0,0-1-3.53,14.9,14.9,0,0,0-2.67-2.88l-3.51-3a22.84,22.84,0,0,1-2.16-2.28,9.51,9.51,0,0,1-1.51-2.64,10.12,10.12,0,0,1-.56-3.52,8.08,8.08,0,0,1,2.22-6.06,9.19,9.19,0,0,1,5.94-2.47v-3.68h2v3.68a7.75,7.75,0,0,1,3.66,1,6.12,6.12,0,0,1,2.18,2.23,10.63,10.63,0,0,1,1.07,2.94,21.62,21.62,0,0,1,.42,3.08l-5.92.87a18.85,18.85,0,0,0-.25-2.71,4.1,4.1,0,0,0-.74-1.84,1.91,1.91,0,0,0-1.66-.62,2.11,2.11,0,0,0-1.76.91,3.36,3.36,0,0,0-.6,2,4.88,4.88,0,0,0,.91,3.06,20.42,20.42,0,0,0,2.07,2.23l3.44,3a22.92,22.92,0,0,1,2.52,2.69,12.64,12.64,0,0,1,1.86,3.21,10.73,10.73,0,0,1,.71,4,8.89,8.89,0,0,1-.89,4,7.33,7.33,0,0,1-2.57,2.92,8.33,8.33,0,0,1-3.95,1.33v3.89Z" style="fill: rgb(255, 255, 255); stroke: rgb(38, 50, 56); stroke-linecap: round; stroke-linejoin: round; transform-origin: 324.778px 177.675px;" id="el9s0q971vbu6" class="animable"></path><path d="M237.54,173.75l1.09,50.52-.44,35.92,5.88-.87s6.32-33.75,6.32-35.71,3.48-27,3.48-27l6.53,32.44,3.39,31.13,5.88-.87s.75-33.75.75-39.84-.3-45.3-.3-45.3l-18.43-4.78Z" style="fill: rgb(38, 50, 56); stroke: rgb(38, 50, 56); stroke-linecap: round; stroke-linejoin: round; transform-origin: 253.98px 214.79px;" id="ele349xx5fy3g" class="animable"></path><path d="M244.07,259.32s8.71,5.66,7.41,7-8.5,0-10.46-.22a6.6,6.6,0,0,1-2.61-.65l-.22-5.23Z" style="fill: rgb(255, 255, 255); stroke: rgb(38, 50, 56); stroke-linecap: round; stroke-linejoin: round; transform-origin: 244.901px 263.114px;" id="el81c6cpkq9q" class="animable"></path><path d="M269.67,259.32s8.71,5.66,7.4,7-8.49,0-10.45-.22a6.6,6.6,0,0,1-2.61-.65l-.22-5.23Z" style="fill: rgb(255, 255, 255); stroke: rgb(38, 50, 56); stroke-linecap: round; stroke-linejoin: round; transform-origin: 270.497px 263.114px;" id="el3m0zbgbn54n" class="animable"></path><path d="M314.56,142.51l7.85-1.81s7.54,4,8.17,4.57-.63.63-2,.63a50.9,50.9,0,0,1-6.37-1.27s3.29,1,2.76,1.49a2.71,2.71,0,0,1-2.12.53c-.53-.11-2.55-.43-2.55-.43s-3.5-.1-4.56-.32l-1.06-.21Z" style="fill: rgb(255, 255, 255); stroke: rgb(38, 50, 56); stroke-linecap: round; stroke-linejoin: round; transform-origin: 322.653px 143.695px;" id="ela5b3nvqhwx" class="animable"></path><path d="M263.78,111.38s-17.86,10-20.16,12.87-3.07,17.28-4.61,27.46a202.61,202.61,0,0,0-1.73,22.85s12.87,1.73,20,1.54a55.54,55.54,0,0,0,12.87-1.92s2.5-12.87,3.07-14.79,5.19-25,5.19-25l14.21,11.33h21.94l0-3.25s-17.36-4-17.55-4.63-14.79-21.51-19.21-24S266.86,109.07,263.78,111.38Z" style="fill: rgb(146, 227, 169); stroke: rgb(38, 50, 56); stroke-linecap: round; stroke-linejoin: round; transform-origin: 275.92px 143.268px;" id="elgrg73yqlfbk" class="animable"></path><path d="M265.51,105.81l-3.26,7.87s-1.54.39-1.15,3.46,4.22,11.71,5.56,11.52S272.23,117,272.23,117Z" style="fill: rgb(255, 255, 255); stroke: rgb(38, 50, 56); stroke-linecap: round; stroke-linejoin: round; transform-origin: 266.633px 117.237px;" id="eleyvdcm34758" class="animable"></path><polygon points="267.35 114.5 268.71 124.99 271.27 119.83 267.35 114.5" style="fill: rgb(38, 50, 56); stroke: rgb(38, 50, 56); stroke-linecap: round; stroke-linejoin: round; transform-origin: 269.31px 119.745px;" id="elixirpyc269k" class="animable"></polygon><path d="M283.76,101.2a4,4,0,0,0,4.6.39c2.89-1.35,4.23-4.23,1.73-6.53s-3.84.19-4.61-2.88S281.64,87,279,87.76s-1.72,1.73-3.64,2.3-4.42-1.15-6.92,1.35-2.88,8.45-3.45,11.14,1.92,3.45,4,3.26,3.84-4.61,5.57-6S283.76,101.2,283.76,101.2Z" style="fill: rgb(38, 50, 56); stroke: rgb(38, 50, 56); stroke-linecap: round; stroke-linejoin: round; transform-origin: 278.156px 96.721px;" id="elnzqo0c7ddf" class="animable"></path><path d="M265.13,106.58s.19,4.22,1,5.57,4,7.68,5.18,7.68a10.49,10.49,0,0,0,3.65-.39c.77-.38,3.84-4.41,5.76-7.87s3.08-10.37,3.08-10.37-9.22-5.76-9.8-4.61-.38,2.88-1.34,3.07-3.07.39-3.07.39.57,2.69-.2,3.26-2.69-.57-2.69-.57S264.36,103.12,265.13,106.58Z" style="fill: rgb(255, 255, 255); stroke: rgb(38, 50, 56); stroke-linecap: round; stroke-linejoin: round; transform-origin: 274.387px 108.147px;" id="el1xiffmb1btu" class="animable"></path><path d="M275.81,107.26c-.17.73-.64,1.25-1,1.16s-.6-.77-.43-1.5.64-1.26,1.05-1.16S276,106.53,275.81,107.26Z" style="fill: rgb(38, 50, 56); transform-origin: 275.107px 107.089px;" id="elkyfqtkw5sq" class="animable"></path><path d="M280.83,108.66c-.18.74-.64,1.25-1.05,1.16s-.6-.77-.43-1.5.64-1.26,1-1.16S281,107.93,280.83,108.66Z" style="fill: rgb(38, 50, 56); transform-origin: 280.084px 108.489px;" id="elco7elmr9c2m" class="animable"></path><path d="M273.71,104.51s.76-.61,3,0" style="fill: none; stroke: rgb(38, 50, 56); stroke-linecap: round; stroke-linejoin: round; transform-origin: 275.21px 104.374px;" id="el43d8kq2u31o" class="animable"></path><path d="M280.08,105.88a2.8,2.8,0,0,1,2,1.21" style="fill: none; stroke: rgb(38, 50, 56); stroke-linecap: round; stroke-linejoin: round; transform-origin: 281.08px 106.485px;" id="elh6gvoj00sow" class="animable"></path><polyline points="278.41 108.61 277.65 112.7 275.23 112.4" style="fill: none; stroke: rgb(38, 50, 56); stroke-linecap: round; stroke-linejoin: round; transform-origin: 276.82px 110.655px;" id="elzso7lxpmwe" class="animable"></polyline><path d="M274.47,114.82s-2.28,0-3-3.18" style="fill: none; stroke: rgb(38, 50, 56); stroke-linecap: round; stroke-linejoin: round; transform-origin: 272.97px 113.23px;" id="ell79xpsp7uy" class="animable"></path><path d="M267.62,104.47s-.38-4.42-2.11-4.42-3.26,4-2.3,5.76,3.45,2.3,3.45,2.3" style="fill: rgb(255, 255, 255); stroke: rgb(38, 50, 56); stroke-linecap: round; stroke-linejoin: round; transform-origin: 265.267px 104.08px;" id="elc1j5cr518r7" class="animable"></path><path d="M252.3,127.69l3.33,27.6,28,9.57.44,3.24L246.63,163l-6-31.06c-.73-3.77,1.21-7.86,3.9-10.15s6.91-2.41,6.91-2.41" style="fill: rgb(146, 227, 169); stroke: rgb(38, 50, 56); stroke-linecap: round; stroke-linejoin: round; transform-origin: 262.273px 143.74px;" id="elzypyz8ai7yd" class="animable"></path><path d="M283.59,164.86s4.46-1.25,5-1.36,3.57,2.24,4.17,2.32,1.62.27,1.57,1.06-.31,1.43-1.77.93a17,17,0,0,1-2.42-1,48.39,48.39,0,0,0,4.36,3.95A7.48,7.48,0,0,1,296,172a.63.63,0,0,1-.19,1,10.56,10.56,0,0,1-3.81,1c-2.14,0-8-5.89-8-5.89Z" style="fill: rgb(255, 255, 255); stroke: rgb(38, 50, 56); stroke-linecap: round; stroke-linejoin: round; transform-origin: 289.88px 168.748px;" id="elopfawhf2oi8" class="animable"></path></g><g id="freepik--piggy-bank--inject-114" class="animable" style="transform-origin: 381.005px 332.342px;"><path d="M458.2,246.76s28.62-16.14,32.79-14.58-3.65,33.31-4.69,35.39S458.2,246.76,458.2,246.76Z" style="fill: rgb(146, 227, 169); stroke: rgb(38, 50, 56); stroke-linecap: round; stroke-linejoin: round; transform-origin: 475.202px 249.889px;" id="el70z297gs8hu" class="animable"></path><path d="M489.42,236.35s-1.24,1.93-2.82,4.71c-2.76,4.86-6.54,12.32-6.54,16.63,0,6.76,4.16,6.24,5.2,1l3.64-15.1" style="fill: none; stroke: rgb(38, 50, 56); stroke-linecap: round; stroke-linejoin: round; transform-origin: 484.74px 249.521px;" id="elfcg2x0o49xq" class="animable"></path><ellipse cx="248.86" cy="312.94" rx="14.21" ry="18.5" style="fill: rgb(146, 227, 169); stroke: rgb(38, 50, 56); stroke-linecap: round; stroke-linejoin: round; transform-origin: 248.86px 312.94px;" id="elxkv0yszxnfg" class="animable"></ellipse><ellipse cx="377.66" cy="331.06" rx="135.4" ry="114.63" style="fill: rgb(146, 227, 169); stroke: rgb(38, 50, 56); stroke-linecap: round; stroke-linejoin: round; transform-origin: 377.66px 331.06px;" id="el8yti0rpt27o" class="animable"></ellipse><path d="M465.6,410.08c-23,18.32-53.9,29.55-87.94,29.55-60.75,0-111.64-35.77-124.88-83.79" style="fill: rgb(146, 227, 169); stroke: rgb(38, 50, 56); stroke-linecap: round; stroke-linejoin: round; stroke-width: 2px; transform-origin: 359.19px 397.735px;" id="elwil5x9f55x" class="animable"></path><path d="M249.5,334.66c-.05-1.19-.07-2.39-.07-3.6a93.72,93.72,0,0,1,8.06-38" style="fill: rgb(146, 227, 169); stroke: rgb(38, 50, 56); stroke-linecap: round; stroke-linejoin: round; stroke-width: 2px; transform-origin: 253.46px 313.86px;" id="elk24mtna7ojg" class="animable"></path><path d="M337,229.05a149.78,149.78,0,0,1,81.5,0" style="fill: none; stroke: rgb(38, 50, 56); stroke-linecap: round; stroke-linejoin: round; stroke-width: 5px; transform-origin: 377.75px 226.225px;" id="elxyz5s0z8sm" class="animable"></path><path d="M505.56,295.68s17.18-5.73,19.78-2.6,2.6,39.55.52,46.32-16.14,5.2-26-2.08a20.81,20.81,0,0,1-8.84-17.7" style="fill: rgb(146, 227, 169); stroke: rgb(38, 50, 56); stroke-linecap: round; stroke-linejoin: round; transform-origin: 509.185px 317.931px;" id="elnjrydytq1m" class="animable"></path><line x1="495.15" y1="318.06" x2="484.74" y2="319.62" style="fill: none; stroke: rgb(38, 50, 56); stroke-linecap: round; stroke-linejoin: round; transform-origin: 489.945px 318.84px;" id="elxtezgmundab" class="animable"></line><path d="M492.55,329.51s-2.6,18.22.52,18.74,8.33-8.85,8.33-8.85S494.11,331.07,492.55,329.51Z" style="fill: rgb(38, 50, 56); stroke: rgb(38, 50, 56); stroke-linecap: round; stroke-linejoin: round; transform-origin: 496.467px 338.89px;" id="elhusif4ffbnb" class="animable"></path><path d="M483.08,286.84c1,3.75.39,7.15-1.28,7.58s-3.8-2.27-4.77-6-.39-7.15,1.28-7.58S482.12,283.08,483.08,286.84Z" style="fill: rgb(38, 50, 56); transform-origin: 480.062px 287.63px;" id="el61pf5mvyqnt" class="animable"></path><path d="M428.39,236.4s32.75-32.75,39.14-26.36,4,34.35,4,38.35v11.18" style="fill: rgb(146, 227, 169); stroke: rgb(38, 50, 56); stroke-linecap: round; stroke-linejoin: round; transform-origin: 450.179px 234.392px;" id="elhegjr02v5qe" class="animable"></path><path d="M468.61,217.09s.52-8.33-3.13-3.12-14.05,41.11-10.93,45.28,12,2.08,14.06-5.73.52-30.19.52-30.19" style="fill: none; stroke: rgb(38, 50, 56); stroke-linecap: round; stroke-linejoin: round; transform-origin: 461.828px 236.805px;" id="elx74rl8c0qr" class="animable"></path><polyline points="289.34 407.04 307.26 455.47 327.04 455.47 335.88 430.48" style="fill: rgb(146, 227, 169); stroke: rgb(38, 50, 56); stroke-linecap: round; stroke-linejoin: round; transform-origin: 312.61px 431.255px;" id="elvrkx3mgicqh" class="animable"></polyline><polyline points="454.55 413.31 437.38 455.47 417.6 455.47 408.75 430.48" style="fill: rgb(146, 227, 169); stroke: rgb(38, 50, 56); stroke-linecap: round; stroke-linejoin: round; transform-origin: 431.65px 434.39px;" id="elbl6p357ycpi" class="animable"></polyline><path d="M371.05,387.84V377.73q-11.19-.44-16.73-7.17t-6-20.1l15.33-2.61a44.24,44.24,0,0,0,1.14,9.07,11.2,11.2,0,0,0,2.77,5.43,6.55,6.55,0,0,0,4.78,1.8c2.24,0,3.78-.72,4.62-2.18a9.83,9.83,0,0,0,1.25-5,16.13,16.13,0,0,0-2.56-9.29,39.12,39.12,0,0,0-7-7.55l-9.24-7.94a61.29,61.29,0,0,1-5.65-6,24.3,24.3,0,0,1-4-7,26.27,26.27,0,0,1-1.47-9.24q0-10.2,5.82-15.91t15.59-6.47V278H375v9.67a20.16,20.16,0,0,1,9.61,2.66,16.18,16.18,0,0,1,5.71,5.87,27.37,27.37,0,0,1,2.82,7.72A55.11,55.11,0,0,1,394.2,312l-15.54,2.28a49.38,49.38,0,0,0-.65-7.12,10.43,10.43,0,0,0-2-4.83,5,5,0,0,0-4.34-1.63,5.51,5.51,0,0,0-4.62,2.39,8.78,8.78,0,0,0-1.58,5.11,12.62,12.62,0,0,0,2.4,8,51,51,0,0,0,5.43,5.87l9,7.82A60.59,60.59,0,0,1,389,337a33.06,33.06,0,0,1,4.89,8.43A28.15,28.15,0,0,1,395.72,356a23.28,23.28,0,0,1-2.34,10.48,19.32,19.32,0,0,1-6.73,7.67,22,22,0,0,1-10.38,3.47v10.22Z" style="fill: rgb(38, 50, 56); transform-origin: 372.005px 332.92px;" id="elqdspr38f9ah" class="animable"></path><g id="elhmj5fgnnrxe"><ellipse cx="409.49" cy="298.22" rx="32.56" ry="31.53" style="fill: rgb(255, 255, 255); opacity: 0.35; transform-origin: 409.49px 298.22px;" class="animable"></ellipse></g></g><g id="freepik--Floor--inject-114" class="animable" style="transform-origin: 376.695px 455.47px;"><line x1="16.03" y1="455.47" x2="737.36" y2="455.47" style="fill: none; stroke: rgb(38, 50, 56); stroke-linecap: round; stroke-linejoin: round; transform-origin: 376.695px 455.47px;" id="elrhde745r2v" class="animable"></line></g><defs>     <filter id="active" height="200%">         <feMorphology in="SourceAlpha" result="DILATED" operator="dilate" radius="2"></feMorphology>                <feFlood flood-color="#32DFEC" flood-opacity="1" result="PINK"></feFlood>        <feComposite in="PINK" in2="DILATED" operator="in" result="OUTLINE"></feComposite>        <feMerge>            <feMergeNode in="OUTLINE"></feMergeNode>            <feMergeNode in="SourceGraphic"></feMergeNode>        </feMerge>    </filter>    <filter id="hover" height="200%">        <feMorphology in="SourceAlpha" result="DILATED" operator="dilate" radius="2"></feMorphology>                <feFlood flood-color="#ff0000" flood-opacity="0.5" result="PINK"></feFlood>        <feComposite in="PINK" in2="DILATED" operator="in" result="OUTLINE"></feComposite>        <feMerge>            <feMergeNode in="OUTLINE"></feMergeNode>            <feMergeNode in="SourceGraphic"></feMergeNode>        </feMerge>            <feColorMatrix type="matrix" values="0   0   0   0   0                0   1   0   0   0                0   0   0   0   0                0   0   0   1   0 "></feColorMatrix>    </filter></defs></svg>